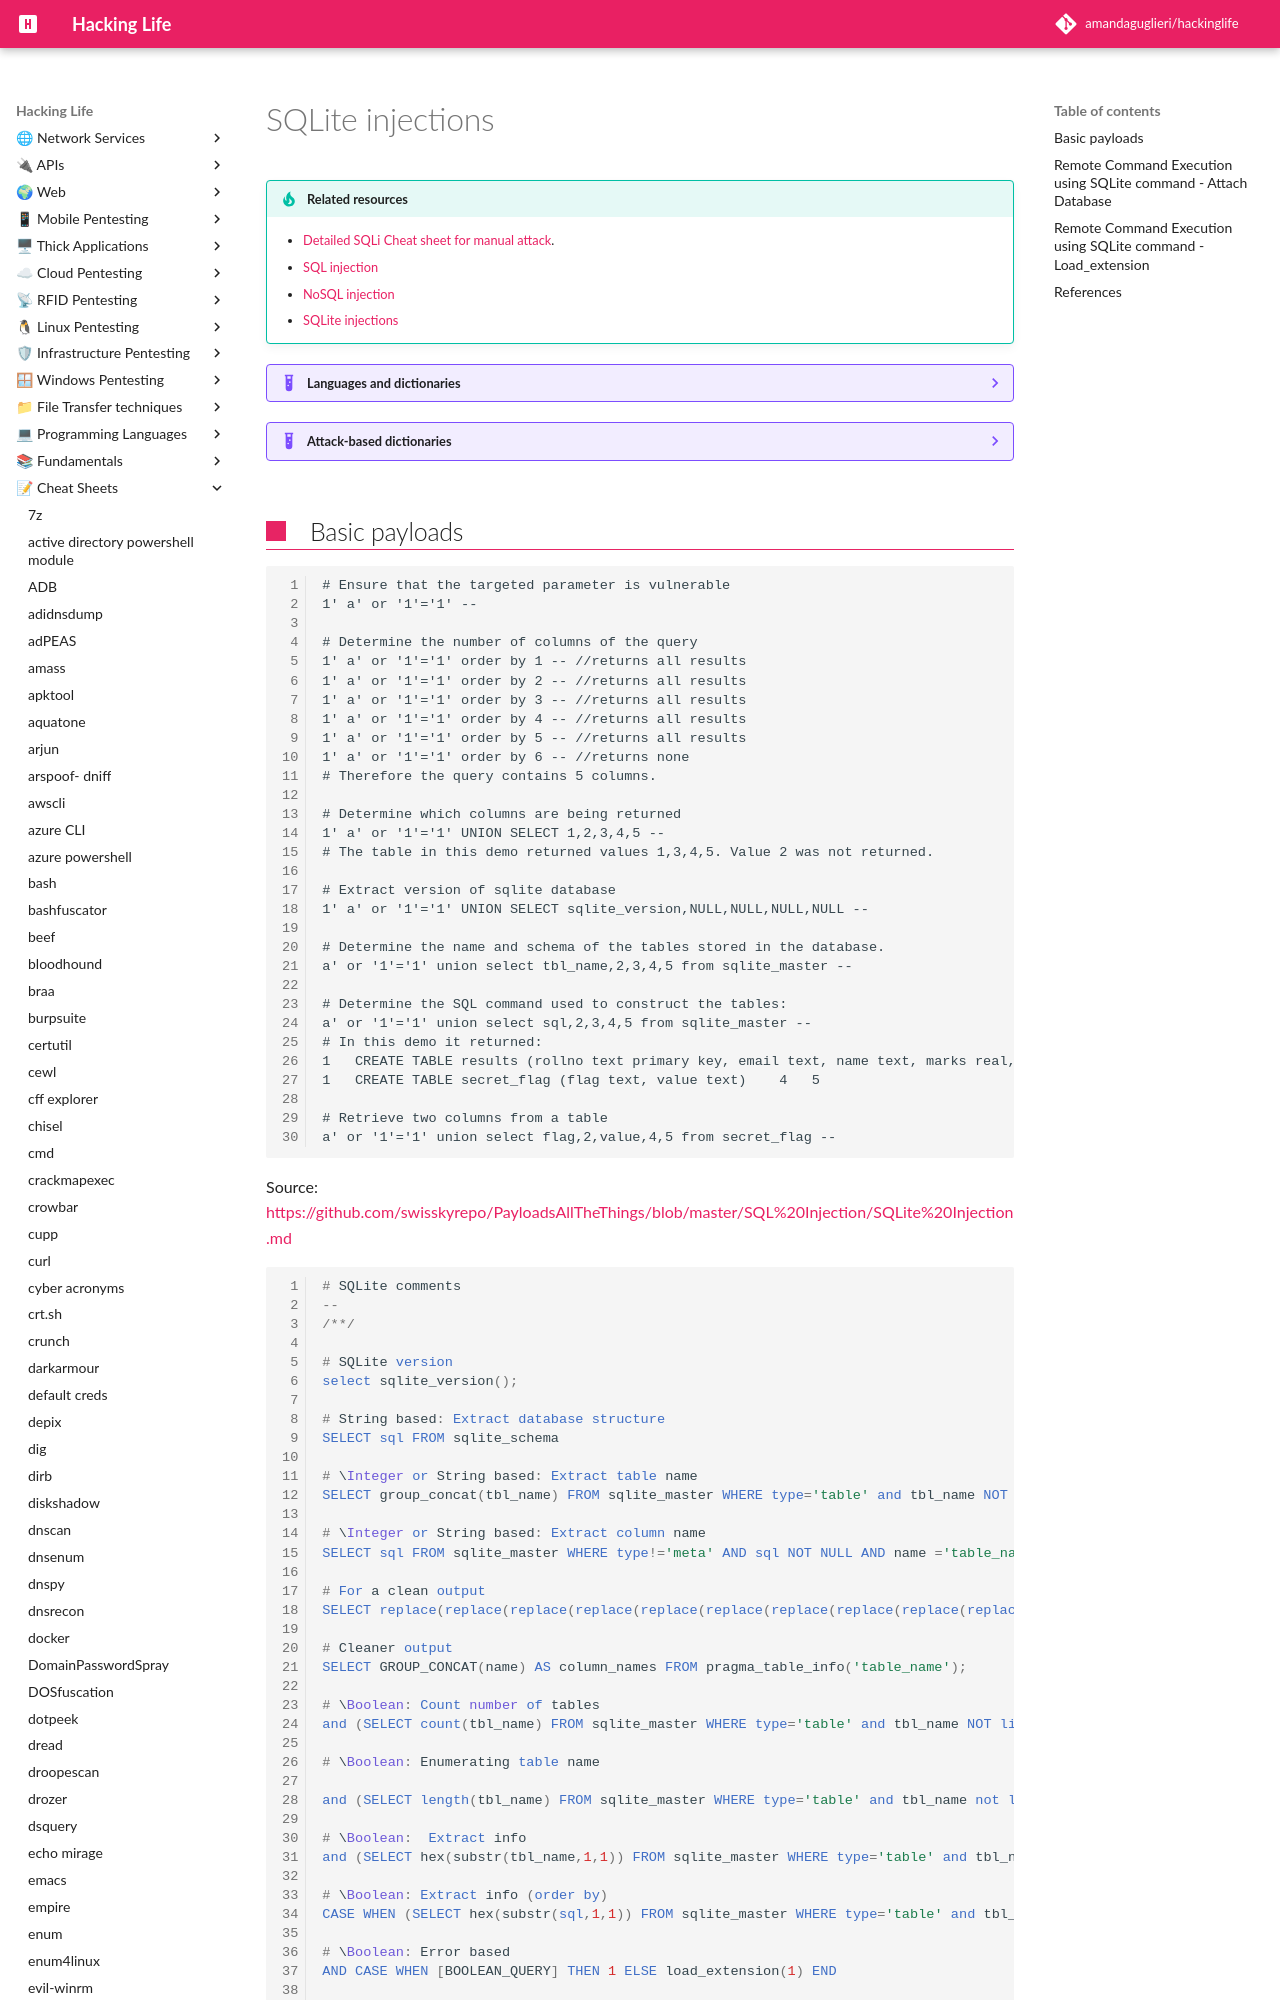

repository: amandaguglieri/hackinglife · page: webexploitation/sqlite-injections/index.html · generator: mkdocs

---
title: sqlite
author: amandaguglieri
draft: false
TableOfContents: true
tags:
  - database
  - relational
  - database
  - SQL
---
# SQLite injections

!!! tip "Related resources"
	- [Detailed SQLi Cheat sheet for manual attack](../sqli-manual-attack.md).
	- [SQL injection](sql-injection.md)
	- [NoSQL injection](nosql-injection.md)
	- [SQLite injections](sqlite-injections.md)

??? example "Languages and dictionaries"
	| Server | Dictionary |
	| -- | -- |
	|  [MySQL](../mysql.md) | [MySQL payloads](https://github.com/amandaguglieri/dictionaries/blob/main/SQL/MySQL%20Injection.md). | 
	| [MSSQL](../mssql.md) | [MSSQL payloads](https://github.com/amandaguglieri/dictionaries/blob/main/SQL/MSSQL%20Injection.md). |
	|  [PostgreSQL](../5432-postgresql.md) | [PostgreSQL payloads](https://github.com/amandaguglieri/dictionaries/blob/main/SQL/PostgreSQL%20injection.md). |
	|  [Oracle](../1521-oracle-transparent-network-substrate.md) | [Oracle SQL payloads](https://github.com/amandaguglieri/dictionaries/blob/main/SQL/Oracle-SQL-injections.md). |
	| [SQLite](sqlite-injections.md) | [SQLite payloads](https://github.com/amandaguglieri/dictionaries/blob/main/SQL/SQLite-injection.md). | 
	| Cassandra | [Cassandra payloads](https://github.com/amandaguglieri/dictionaries/blob/main/SQL/Cassandra%20Injection.md). |
